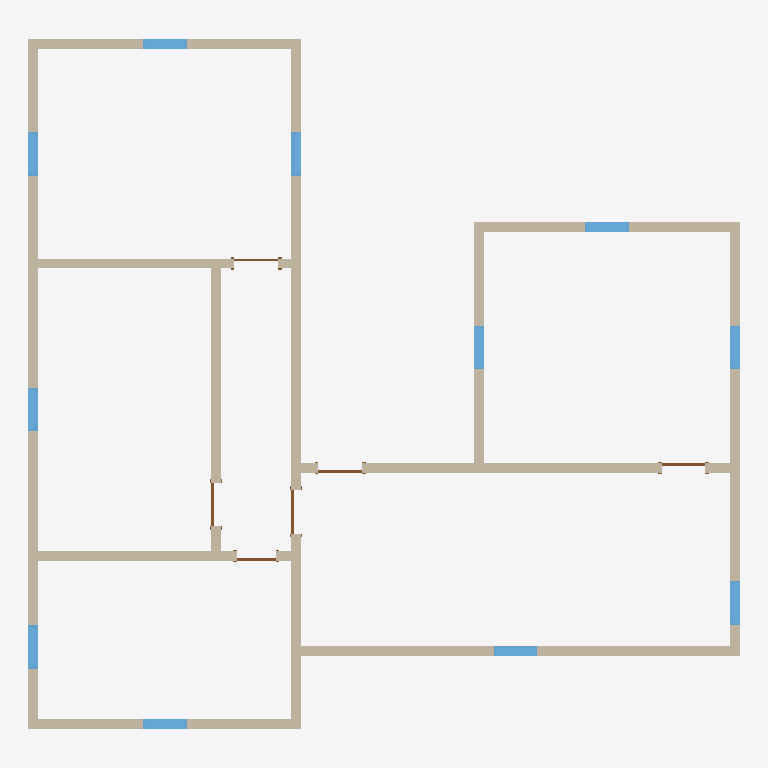
Plan cut of the same IFC building model at storey 'Level 1' (level 0.00 m, cut at 1.40 m), seen from above with north up, elements coloured by IFC class: 13 walls (beige), 11 windows (light blue), 6 doors (brown). Cut surfaces are drawn darker.
Extent 14.8 m × 14.4 m × 6.1 m (x, y, z). Storeys (3): Level 1 at 0.00 m; Level 2 at 3.05 m; Level 3 at 6.10 m. Elements (72): 26 IfcWall, 22 IfcWindow, 12 IfcDoor, 12 IfcSlab.

HEADER;
FILE_DESCRIPTION((''),'2;1');
FILE_NAME('','2018-06-24T10:17:36',(''),(''),'Xbim File Processor version 4.0.0.0','Xbim version 4.0.0.0','');
FILE_SCHEMA(('IFC4'));
ENDSEC;
DATA;
#115=IFCPROJECT('19WggnD9H4JgIzJ0YcJBY4',#42,'Project Number',$,$,'Project Name','Project Status',(#106),#101);
#3606=IFCSITE('19WggnD9H4JgIzJ0YcJBY6',#42,'Default',$,'',#3605,$,$,.ELEMENT.,$,$,$,$,$);
#130=IFCBUILDING('19WggnD9H4JgIzJ0YcJBY5',#42,'',$,$,#33,$,'',.ELEMENT.,$,$,$);
#143=IFCBUILDINGSTOREY('19WggnD9H4JgIzJ0XPiqTg',#42,'Level 1',$,$,#141,$,'Level 1',.ELEMENT.,0.0);
#149=IFCBUILDINGSTOREY('19WggnD9H4JgIzJ0XPis6k',#42,'Level 2',$,$,#148,$,'Level 2',.ELEMENT.,9.99999999999844);
#155=IFCBUILDINGSTOREY('19WggnD9H4JgIzJ0XPj$y9',#42,'Level 3',$,$,#154,$,'Level 3',.ELEMENT.,19.9999999999984);
#345=IFCWALL('2uVoMMoQb0yfcrwj1N4mcO',#42,'Basic Wall:Generic - 8":307371',$,'Basic Wall:Generic - 8":249',#323,#341,'307371',.NOTDEFINED.);
#305=IFCWALL('2uVoMMoQb0yfcrwj1N4mcK',#42,'Basic Wall:Generic - 8":307367',$,'Basic Wall:Generic - 8":249',#283,#301,'307367',.NOTDEFINED.);
#2215=IFCWALL('2URNrdnW96Z8NNkNnchbF6',#42,'Basic Wall:Generic - 8":309163',$,'Basic Wall:Generic - 8":249',#2176,#2211,'309163',.NOTDEFINED.);
#444=IFCWALL('2uVoMMoQb0yfcrwj1N4mdy',#42,'Basic Wall:Generic - 8":307407',$,'Basic Wall:Generic - 8":249',#403,#440,'307407',.NOTDEFINED.);
#925=IFCWALL('2uVoMMoQb0yfcrwj1N4meQ',#42,'Basic Wall:Generic - 8":308009',$,'Basic Wall:Generic - 8":249',#903,#921,'308009',.NOTDEFINED.);
#199=IFCWALL('2uVoMMoQb0yfcrwj1N4mcM',#42,'Basic Wall:Generic - 8":307365',$,'Basic Wall:Generic - 8":249',#160,#193,'307365',.NOTDEFINED.);
#385=IFCWALL('2uVoMMoQb0yfcrwj1N4mdu',#42,'Basic Wall:Generic - 8":307403',$,'Basic Wall:Generic - 8":249',#363,#381,'307403',.NOTDEFINED.);
#885=IFCWALL('2uVoMMoQb0yfcrwj1N4mk2',#42,'Basic Wall:Generic - 8":307889',$,'Basic Wall:Generic - 8":249',#863,#881,'307889',.NOTDEFINED.);
#585=IFCWALL('2uVoMMoQb0yfcrwj1N4md9',#42,'Basic Wall:Generic - 8":307450',$,'Basic Wall:Generic - 8":249',#563,#581,'307450',.NOTDEFINED.);
#545=IFCWALL('2uVoMMoQb0yfcrwj1N4mdB',#42,'Basic Wall:Generic - 8":307448',$,'Basic Wall:Generic - 8":249',#523,#541,'307448',.NOTDEFINED.);
#965=IFCWALL('2uVoMMoQb0yfcrwj1N4mfk',#42,'Basic Wall:Generic - 8":308061',$,'Basic Wall:Generic - 8":249',#943,#961,'308061',.NOTDEFINED.);
#625=IFCWALL('2uVoMMoQb0yfcrwj1N4mdF',#42,'Basic Wall:Generic - 8":307452',$,'Basic Wall:Generic - 8":249',#603,#621,'307452',.NOTDEFINED.);
#505=IFCWALL('2uVoMMoQb0yfcrwj1N4mdY',#42,'Basic Wall:Generic - 8":307409',$,'Basic Wall:Generic - 8":249',#464,#501,'307409',.NOTDEFINED.);
#1412=IFCWINDOW('2uVoMMoQb0yfcrwj1N4msO',#42,'Fixed:36" x 48":308395',$,'36" x 48"',#4548,#1405,'308395',4.0,3.0,.WINDOW.,.NOTDEFINED.,$);
#1625=IFCWINDOW('2uVoMMoQb0yfcrwj1N4mnk',#42,'Fixed:36" x 48":308573',$,'36" x 48"',#4490,#1618,'308573',4.0,3.0,.WINDOW.,.NOTDEFINED.,$);
#1686=IFCWINDOW('2uVoMMoQb0yfcrwj1N4mok',#42,'Fixed:36" x 48":308637',$,'36" x 48"',#4403,#1679,'308637',4.0,3.0,.WINDOW.,.NOTDEFINED.,$);
#1716=IFCWINDOW('2uVoMMoQb0yfcrwj1N4mpn',#42,'Fixed:36" x 48":308674',$,'36" x 48"',#4264,#1709,'308674',4.0,3.0,.WINDOW.,.NOTDEFINED.,$);
#1806=IFCWINDOW('2uVoMMoQb0yfcrwj1N4my0',#42,'Fixed:36" x 48":308787',$,'36" x 48"',#4233,#1799,'308787',4.0,3.0,.WINDOW.,.NOTDEFINED.,$);
#1776=IFCWINDOW('2uVoMMoQb0yfcrwj1N4mye',#42,'Fixed:36" x 48":308763',$,'36" x 48"',#4318,#1769,'308763',4.0,3.0,.WINDOW.,.NOTDEFINED.,$);
#1836=IFCWINDOW('2uVoMMoQb0yfcrwj1N4mzz',#42,'Fixed:36" x 48":308814',$,'36" x 48"',#4374,#1829,'308814',4.0,3.0,.WINDOW.,.NOTDEFINED.,$);
#1445=IFCWINDOW('2uVoMMoQb0yfcrwj1N4mtP',#42,'Fixed:36" x 48":308458',$,'36" x 48"',#4519,#1438,'308458',4.0,3.0,.WINDOW.,.NOTDEFINED.,$);
#1475=IFCWINDOW('2uVoMMoQb0yfcrwj1N4mmY',#42,'Fixed:36" x 48":308497',$,'36" x 48"',#4577,#1468,'308497',4.0,3.0,.WINDOW.,.NOTDEFINED.,$);
#1656=IFCWINDOW('2uVoMMoQb0yfcrwj1N4mnF',#42,'Fixed:36" x 48":308604',$,'36" x 48"',#4693,#1649,'308604',4.0,3.0,.WINDOW.,.NOTDEFINED.,$);
#1746=IFCWINDOW('2uVoMMoQb0yfcrwj1N4mp5',#42,'Fixed:36" x 48":308726',$,'36" x 48"',#4291,#1739,'308726',4.0,3.0,.WINDOW.,.NOTDEFINED.,$);
#775=IFCDOOR('2uVoMMoQb0yfcrwj1N4mZh',#42,'Single-Flush:36" x 84":307672',$,'36" x 84"',#4432,#768,'307672',7.0,3.0,.DOOR.,.SINGLE_SWING_RIGHT.,$);
#840=IFCDOOR('2uVoMMoQb0yfcrwj1N4mjz',#42,'Single-Flush:36" x 84":307790',$,'36" x 84"',#4347,#833,'307790',7.0,3.0,.DOOR.,.SINGLE_SWING_RIGHT.,$);
#810=IFCDOOR('2uVoMMoQb0yfcrwj1N4miZ',#42,'Single-Flush:36" x 84":307728',$,'36" x 84"',#4459,#803,'307728',7.0,3.0,.DOOR.,.SINGLE_SWING_RIGHT.,$);
#1107=IFCDOOR('2uVoMMoQb0yfcrwj1N4mrp',#42,'Single-Flush:36" x 84":308288',$,'36" x 84"',#4635,#1100,'308288',7.0,3.0,.DOOR.,.SINGLE_SWING_LEFT.,$);
#1225=IFCDOOR('2uVoMMoQb0yfcrwj1N4mrT',#42,'Single-Flush:32" x 84":308334',$,'32" x 84"',#4606,#1218,'308334',7.0,2.66666666666666,.DOOR.,.SINGLE_SWING_LEFT.,$);
#990=IFCDOOR('2uVoMMoQb0yfcrwj1N4mqa',#42,'Single-Flush:36" x 84":308247',$,'36" x 84"',#4664,#983,'308247',7.0,3.0,.DOOR.,.SINGLE_SWING_RIGHT.,$);
ENDSEC;